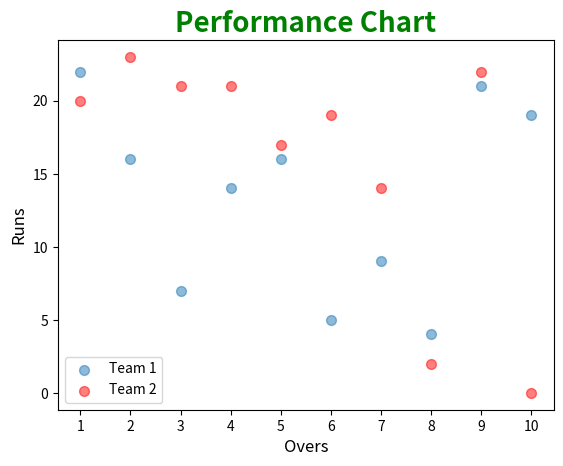

Here is the Python script that generated this plot:
import matplotlib.pyplot as plt
import numpy as np

# Shows the relation btw to variables, Helps to identify a correlation (+, -, or none) (like directly, or indirectly proportional)
rng = np.random.default_rng()

#   1st data set
T1_over = np.array([1, 2, 3, 4, 5, 6, 7, 8, 9, 10])
T1_runs = np.array(rng.integers(0, 25, 10))

#   2st data set
T2_over = np.array([1, 2, 3, 4, 5, 6, 7, 8, 9, 10])
T2_runs = np.array(rng.integers(0, 25, 10))

plt.scatter(T1_over, T1_runs,
            # Opacity
            alpha= 0.5,
            # Size
            s = 50,
            # Label
            label="Team 1"
            )

plt.scatter(T2_over, T2_runs, color="red",
            # Opacity
            alpha= 0.5,
            # Size
            s = 50,
            # Label
            label="Team 2"
            )


plt.title("Performance Chart", fontsize=20, color="green", fontweight="bold")
plt.xlabel("Overs", fontsize=12)
plt.ylabel("Runs", fontsize=12)
plt.xticks(T1_over)

#   each satter presentation
plt.legend()

plt.show()
